pico-8 play session: mixed d-pad (fixed 12-tick cycle)

[t = 4 s] mixed d-pad (1.2s cycle ×~3): → ← ↑ ↓ + 🅾/❎ taps, ~4s
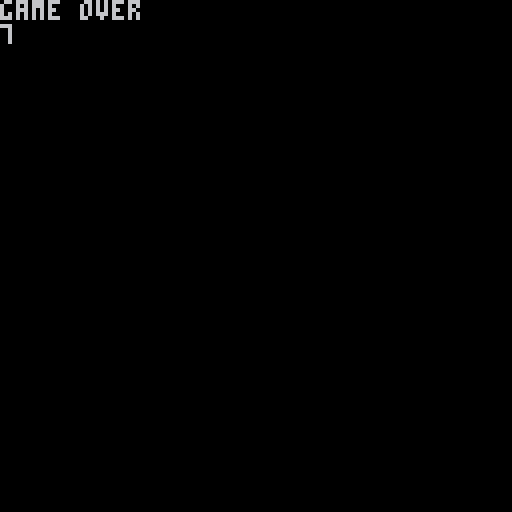
[t = 6 s] mixed d-pad (1.2s cycle ×~5): → ← ↑ ↓ + 🅾/❎ taps, ~6s
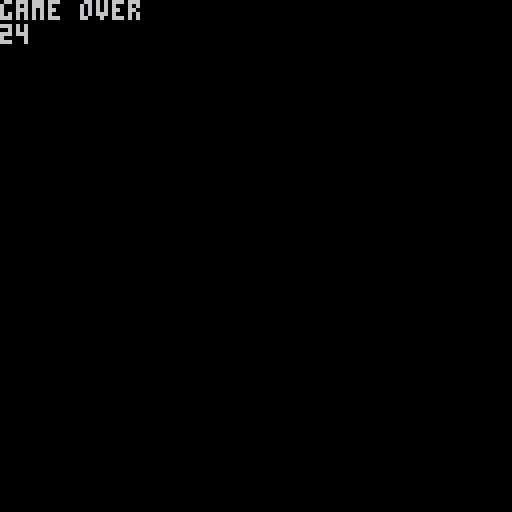

pico-8 cartridge
version 42
__lua__
function _init()
	p1 = {x=60,y=60}
	e1 = {x=20,y=20}
	enemy = {e1={20,20}, e2={20,100}}
	coin = {cnt=0,x=rnd(118),y=rnd(118)}	
	score = 0
	coin_count = 0
	enemy_count = 1
	total_bg = 1
	game_over = false
end

function hitbox_collide(ax1, ay1, ax2, ay2, bx1, by1, bx2, by2)
  local c1 = ay1 <= by2
  local c2 = ay2 >= by1
  local c3 = ax1 <= bx2
  local c4 = ax2 >= bx1

  if c1 and c2 and c3 and c4 then
    return true
  else
    return false
  end
end

function playermvmt()
	if btn(⬆️) then
 		p1.y = p1.y - 1
 	elseif btn(⬇️) then
 		p1.y = p1.y + 1
 	end
 	
 	if btn(⬅️) then
 		p1.x = p1.x - 1
 	elseif btn(➡️) then
 		p1.x = p1.x + 1
 	end
end

function enemymvmt()
	for i,v in pairs(enemy) do
		if p1.x > v[1] then
			v[1] = v[1] + .44
		elseif p1.x < v[1] then
			v[1] = v[1] - .44
		end
			
		if p1.y > v[2] then
			v[2] = v[2] + .44
		elseif p1.y < v[1] then
			v[2] = v[2] - .44	
		end	
		
		if hitbox_collide(p1.x, p1.y, p1.x+8, p1.y+8,v[1],v[2],v[1]+8,v[2]+8) == true then
			game_over = true
		end
	end
end

function _update60()
	playermvmt()
	enemymvmt()
	if hitbox_collide(p1.x, p1.y, p1.x+8, p1.y+8, coin.x+2, coin.y+2, coin.x+6, coin.y+6) == true then
		coin.cnt = coin.cnt - 1
		score = score + 1
	end
end

function _draw()
	if not game_over then
		cls()
		print(score)
		if coin.cnt < 1 then
			coin.x = rnd(118)
			coin.y = rnd(118)
			coin.cnt = coin.cnt + 1
		end
		spr(2, coin.x, coin.y)
		spr(1,p1.x,p1.y)
		spr(3,enemy.e1[1],enemy.e1[2])
		spr(3,enemy.e2[1],enemy.e2[2])
	else
		cls()
		print("game over")
		print(score)
	end
end
__gfx__
0000000011111111000aa00055555555000000000000000000000000000000000000000000000000000000000000000000000000000000000000000000000000
000000001dddddd100a99a0058888885000000000000000000000000000000000000000000000000000000000000000000000000000000000000000000000000
007007001dddddd10a9aa9a058888885000000000000000000000000000000000000000000000000000000000000000000000000000000000000000000000000
000770001dddddd1a9a99a9a58888885000000000000000000000000000000000000000000000000000000000000000000000000000000000000000000000000
000770001dddddd1a9a99a9a58888885000000000000000000000000000000000000000000000000000000000000000000000000000000000000000000000000
007007001dddddd10a9aa9a058888885000000000000000000000000000000000000000000000000000000000000000000000000000000000000000000000000
000000001dddddd100a99a0058888885000000000000000000000000000000000000000000000000000000000000000000000000000000000000000000000000
0000000011111111000aa00055555555000000000000000000000000000000000000000000000000000000000000000000000000000000000000000000000000
